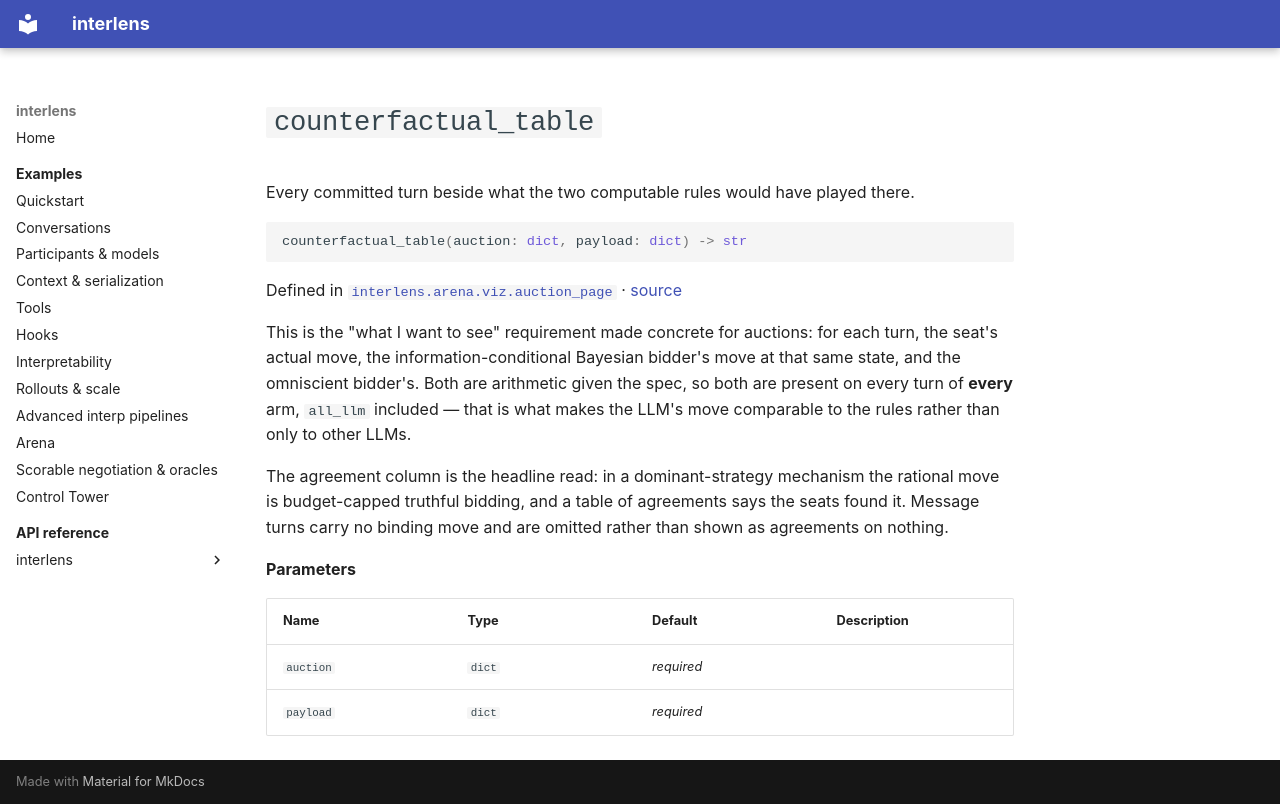

repository: Sid-MB/interlens · page: reference/interlens/arena/viz/auction_page/counterfactual_table/index.html · generator: mkdocs

# `counterfactual_table`

Every committed turn beside what the two computable rules would have played there.

```python
counterfactual_table(auction: dict, payload: dict) -> str
```

Defined in [`interlens.arena.viz.auction_page`](index.md) · [source](https://github.com/Sid-MB/interlens/blob/main/src/interlens/arena/viz/auction_page.py#L471-L519)

This is the "what I want to see" requirement made concrete for auctions: for each turn, the seat's actual
move, the information-conditional Bayesian bidder's move at that same state, and the omniscient bidder's.
Both are arithmetic given the spec, so both are present on every turn of **every** arm, `all_llm`
included — that is what makes the LLM's move comparable to the rules rather than only to other LLMs.

The agreement column is the headline read: in a dominant-strategy mechanism the rational move is
budget-capped truthful bidding, and a table of agreements says the seats found it. Message turns carry no
binding move and are omitted rather than shown as agreements on nothing.

**Parameters**

| Name | Type | Default | Description |
|---|---|---|---|
| `auction` | `dict` | *required* |  |
| `payload` | `dict` | *required* |  |
